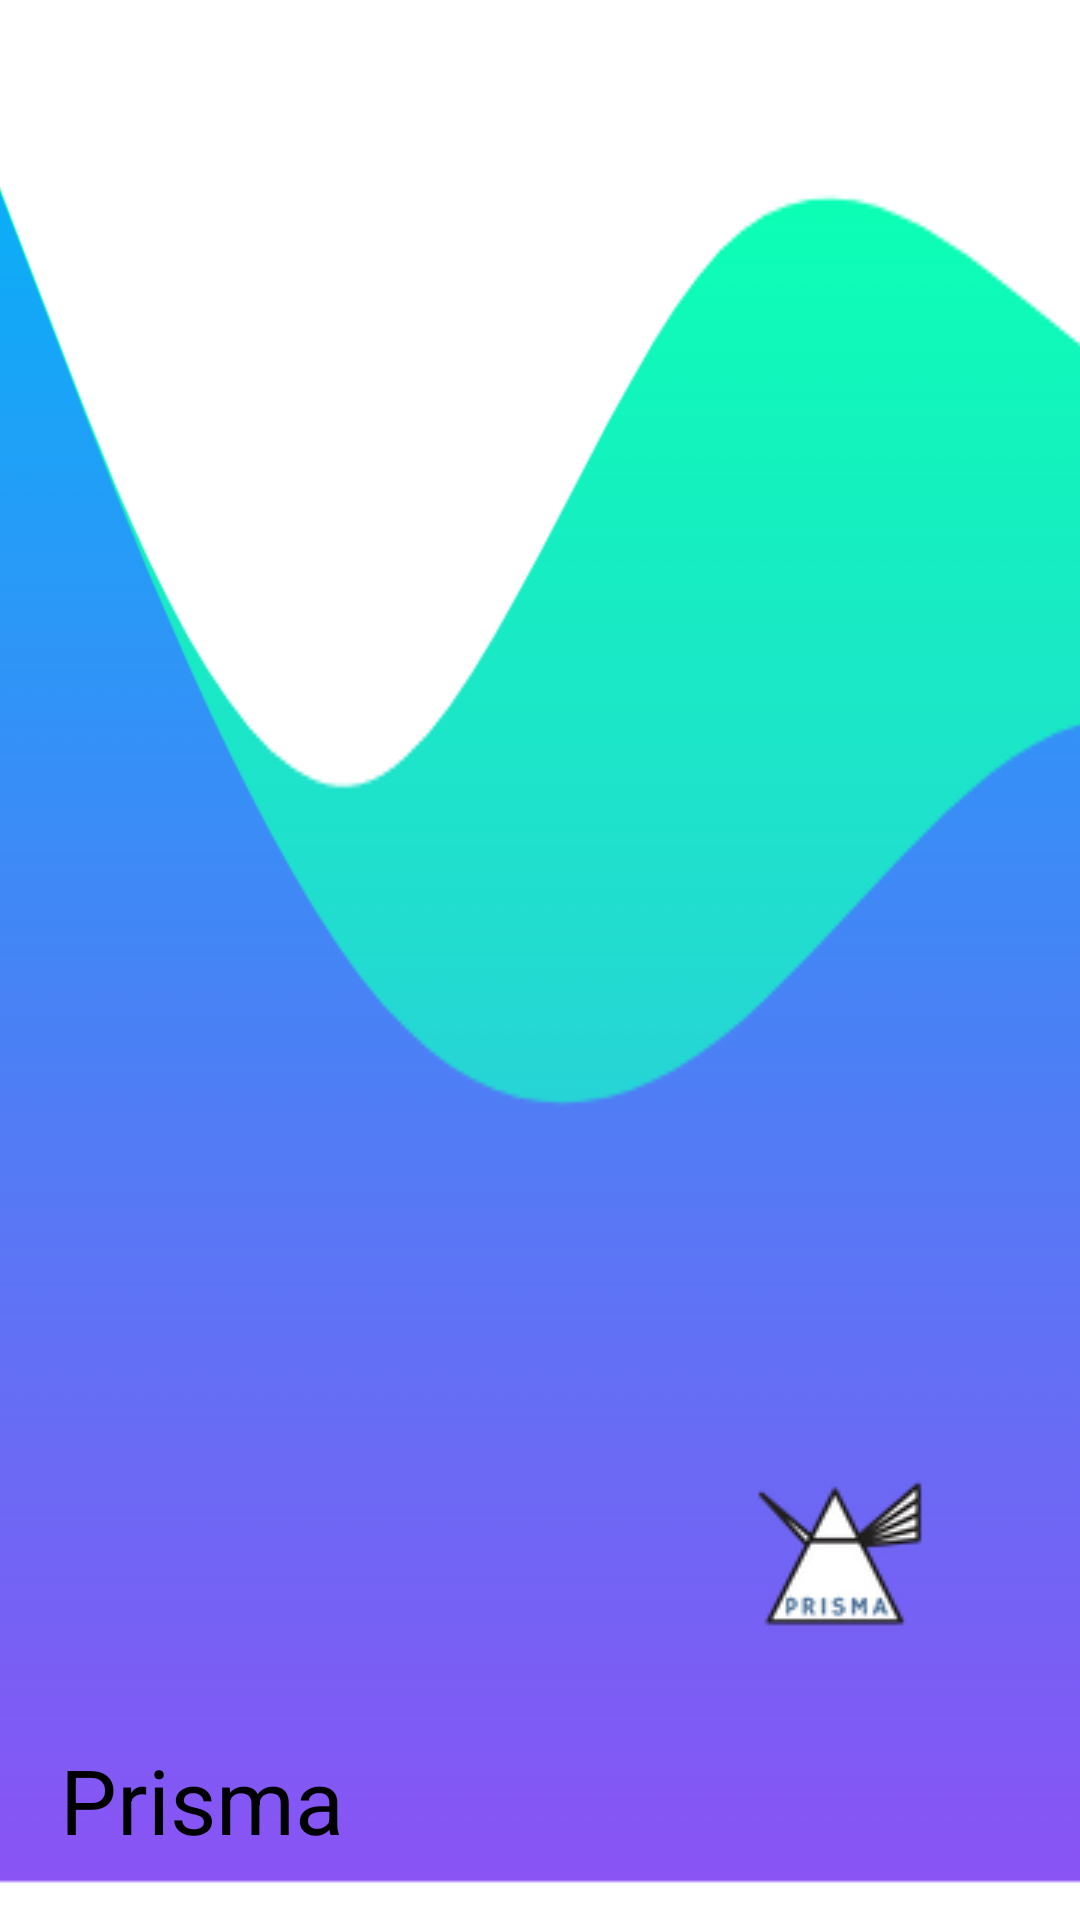

Write the Android layout XML for this screen, with the resource values it uses.
<!-- AndroidManifest.xml: application theme Theme.StoreReceiveTest -->
<!-- res/layout/nav_header.xml -->
<?xml version="1.0" encoding="utf-8"?>
<LinearLayout xmlns:android="http://schemas.android.com/apk/res/android"
    android:layout_width="match_parent"
    android:layout_height="200dp"
    android:background="@drawable/wave__2_"
    android:padding="20dp"
    android:theme="@style/ThemeOverlay.AppCompat.Dark"
    android:orientation="vertical"
    android:gravity="bottom">

    <ImageButton
        android:id="@+id/profileB"
        android:layout_width="match_parent"
        android:layout_height="wrap_content"
        android:layout_marginStart="200dp"
        android:background="?attr/selectableItemBackground"
        android:padding="30dp"
        android:src="@drawable/_7"
         />

    <TextView
        android:layout_width="match_parent"
        android:layout_height="wrap_content"
        android:text="Prisma"
        android:textAppearance="@style/TextAppearance.AppCompat.Large"
        android:textColor="@color/black"
        android:textSize="30sp" />
</LinearLayout>
<!-- resources referenced by this layout -->
<resources>
  <color name="black">#FF000000</color>
  <!-- drawable _7: png bitmap (drawable, 6720 bytes) -->
  <!-- drawable wave__2_: png bitmap (drawable, 37146 bytes) -->
  <style name="Theme.StoreReceiveTest" parent="Theme.MaterialComponents.DayNight.DarkActionBar">
          
          <item name="colorPrimary">@color/purple_500</item>
          <item name="colorPrimaryVariant">@color/purple_700</item>
          <item name="colorOnPrimary">@color/white</item>
          
          <item name="colorSecondary">@color/teal_200</item>
          <item name="colorSecondaryVariant">@color/teal_700</item>
          <item name="colorOnSecondary">@color/black</item>
          
          <item name="android:statusBarColor" tools:targetApi="l">?attr/colorPrimaryVariant</item>
          
      </style>
  <color name="purple_500">#FF6200EE</color>
  <color name="purple_700">#FF3700B3</color>
  <color name="white">#FFFFFFFF</color>
  <color name="teal_200">#FF03DAC5</color>
  <color name="teal_700">#FF018786</color>
</resources>
